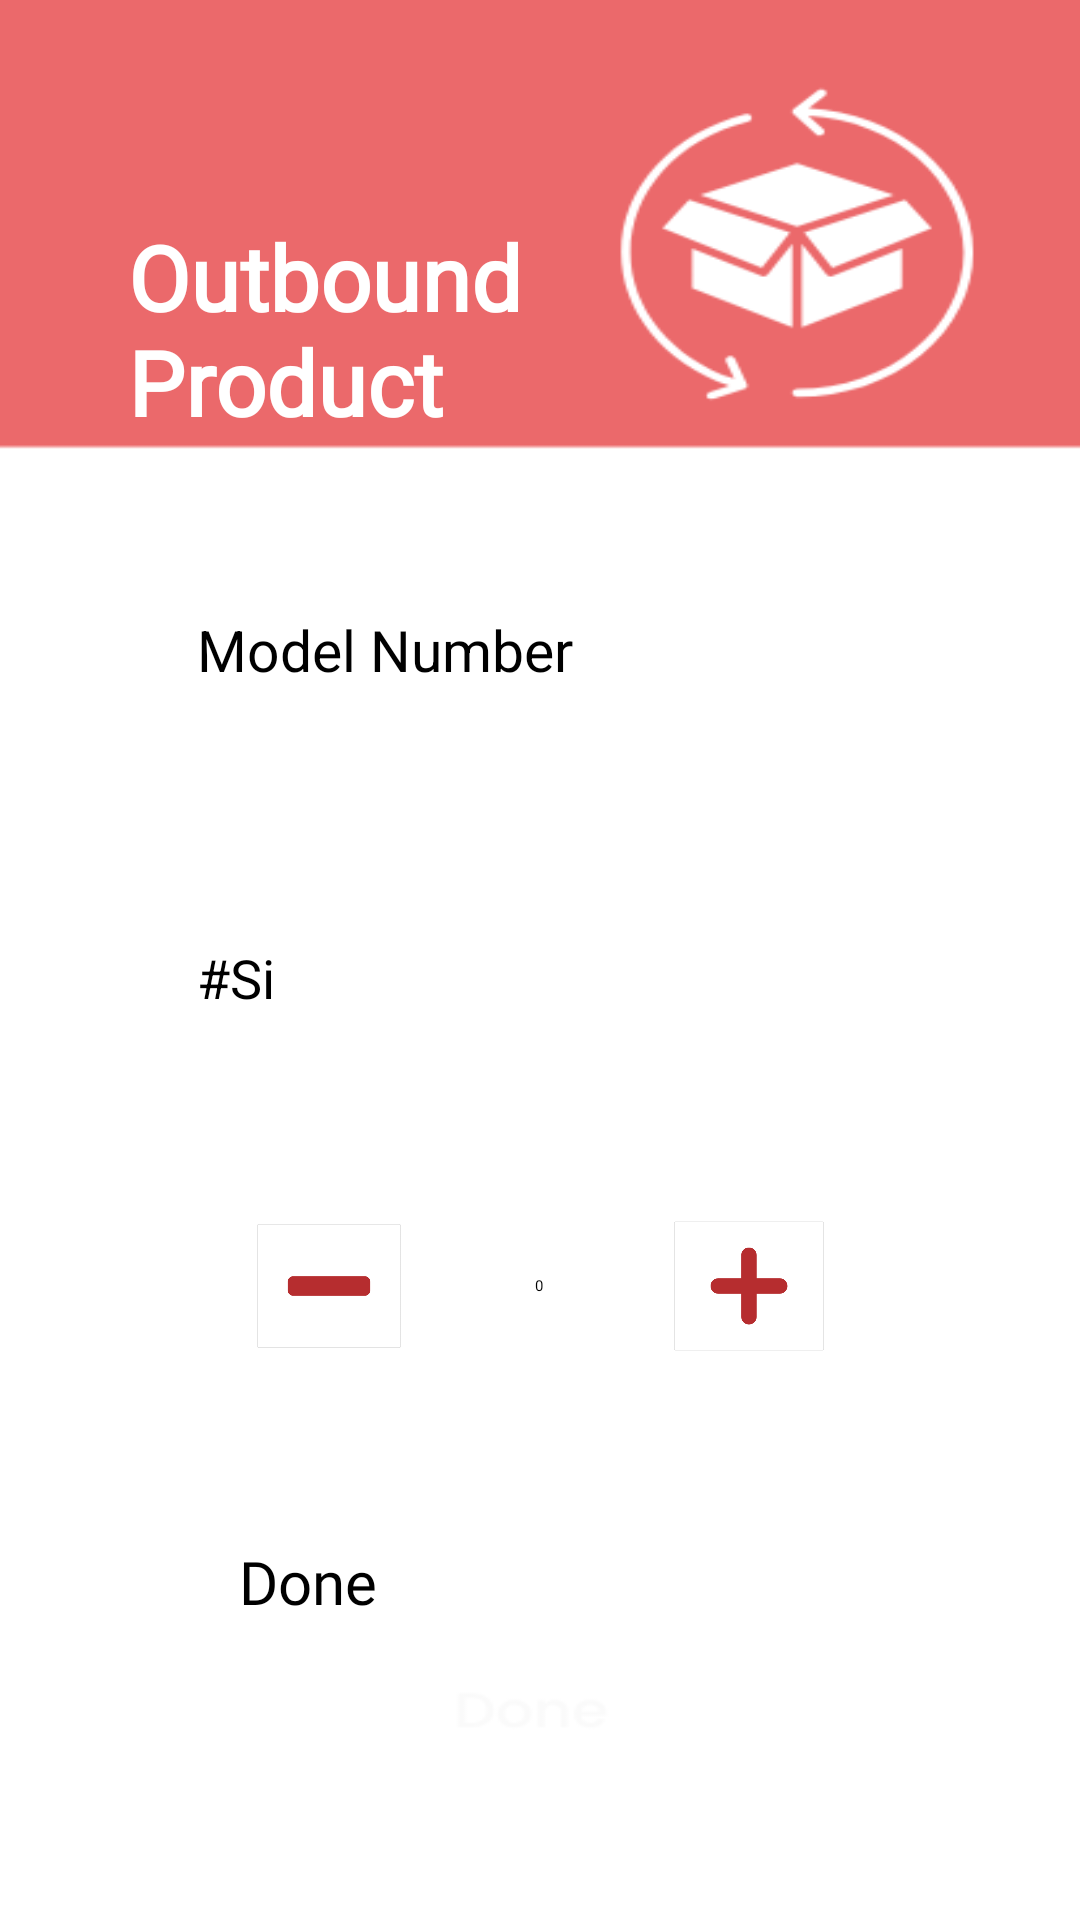

This screen was rendered from an Android layout file. Write that file and the resources it references.
<!-- AndroidManifest.xml: application theme Theme.InventoryApp -->
<!-- res/layout/activity_outbound.xml -->
<?xml version="1.0" encoding="utf-8"?>
<androidx.constraintlayout.widget.ConstraintLayout xmlns:android="http://schemas.android.com/apk/res/android"
    xmlns:app="http://schemas.android.com/apk/res-auto"
    xmlns:tools="http://schemas.android.com/tools"
    android:id="@+id/main"
    android:layout_width="match_parent"
    android:layout_height="match_parent"
    android:background="@drawable/bg"
    tools:context=".outbound">

    <ImageView
        android:id="@+id/menuImage"
        android:layout_width="40dp"
        android:layout_height="50dp"
        app:layout_constraintBottom_toTopOf="@+id/textView4"
        app:layout_constraintEnd_toEndOf="parent"
        app:layout_constraintHorizontal_bias="0.043"
        app:layout_constraintStart_toStartOf="parent"
        app:layout_constraintTop_toTopOf="parent"
        app:layout_constraintVertical_bias="0.318"
        app:srcCompat="@drawable/menu"></ImageView>



    <TextView
        android:id="@+id/textView4"
        android:layout_width="160dp"
        android:layout_height="wrap_content"
        android:layout_marginTop="72dp"
        android:fontFamily="@font/poppins_extrabold"
        android:text="Outbound Product"
        android:textColor="@color/white"
        android:textSize="30dp"
        android:textStyle="bold"
        app:layout_constraintEnd_toEndOf="parent"
        app:layout_constraintHorizontal_bias="0.214"
        app:layout_constraintStart_toStartOf="parent"
        app:layout_constraintTop_toTopOf="parent" >
    </TextView>

    <LinearLayout
        android:layout_width="288dp"
        android:layout_height="0dp"
        android:gravity="center"
        android:orientation="vertical"
        app:layout_constraintBottom_toBottomOf="parent"
        app:layout_constraintEnd_toEndOf="parent"
        app:layout_constraintHorizontal_bias="0.495"
        app:layout_constraintStart_toStartOf="parent"
        app:layout_constraintTop_toBottomOf="@+id/textView4"
        app:layout_constraintVertical_bias="0.643">


        <EditText
            android:id="@+id/editTextModelNumber"
            android:hint="Model Number"
            android:layout_width="match_parent"
            android:layout_height="50dp"
            android:layout_margin="30dp"
            android:textSize="19dp"
            android:theme="@style/activate" >
        </EditText>
        <EditText
            android:id="@+id/editTextSi"
            android:hint="#Si"
            android:layout_width="match_parent"
            android:layout_height="50dp"
            android:layout_margin="30dp"
            android:shadowColor="@color/dark_red"
            android:textSize="18dp"
            android:theme="@style/activate" >
        </EditText>


        <LinearLayout
            android:layout_width="match_parent"
            android:layout_height="wrap_content"
            android:gravity="center"
            android:orientation="horizontal">

            <androidx.cardview.widget.CardView
                android:id="@+id/SubtractBtn"
                android:layout_width="50dp"
                android:layout_height="50dp"
                android:layout_margin="10dp"
                android:backgroundTint="@color/white">
                android:background="@color/white">

                <ImageView
                    android:layout_width="50dp"
                    android:layout_height="50dp"
                    android:background="@drawable/minus">
                </ImageView>
            </androidx.cardview.widget.CardView>

            <EditText
                android:id="@+id/quantityEditText"
                android:layout_width="50dp"
                android:layout_height="50dp"
                android:layout_margin="10dp"
                android:backgroundTint="@color/white"
                android:gravity="center"
                android:text="0"
                android:hint="0">

            </EditText>

            <androidx.cardview.widget.CardView
                android:id="@+id/AddBtn"
                android:layout_width="50dp"
                android:layout_height="50dp"
                android:layout_margin="10dp"
                android:backgroundTint="@color/white">
                android:background="@color/white">

                <ImageView
                    android:layout_width="50dp"
                    android:layout_height="50dp"
                    android:background="@drawable/plus">
                </ImageView>
            </androidx.cardview.widget.CardView>

        </LinearLayout>

        <Button
            android:id="@+id/doneBtn"
            android:layout_width="200dp"
            android:layout_height="50dp"
            android:layout_margin="50dp"
            android:textSize="20dp"
            android:backgroundTint="@color/dark_red"
            android:fontFamily="@font/poppins_medium"
            android:text="Done">
        </Button>

    </LinearLayout>





</androidx.constraintlayout.widget.ConstraintLayout>
<!-- resources referenced by this layout -->
<resources>
  <color name="dark_red">#B62D2F</color>
  <color name="white">#FFFFFFFF</color>
  <!-- drawable bg: png bitmap (drawable, 15004 bytes) -->
  <!-- drawable minus: png bitmap (drawable, 4654 bytes) -->
  <!-- drawable plus: png bitmap (drawable, 6296 bytes) -->
  <style name="activate">
          <item name="colorControlNormal">@color/cardview_dark_background</item>
          <item name="colorControlActivated">@color/light_red</item>
      </style>
  <style name="Theme.InventoryApp" parent="Base.Theme.InventoryApp" />
  <color name="light_red">#EB696B</color>
  <style name="Base.Theme.InventoryApp" parent="Theme.Material3.DayNight.NoActionBar">
          <item name="colorPrimary">@color/light_red</item>
          <item name="colorPrimaryVariant">@color/dark_red</item>
          <item name="colorOnPrimary">@color/white</item>
  
          <item name="colorSecondary">@color/dirty_white</item>
          <item name="colorOnSecondary">@color/black</item>
  
      </style>
  <color name="dirty_white">#FDF7F7</color>
  <color name="black">#FF000000</color>
</resources>
